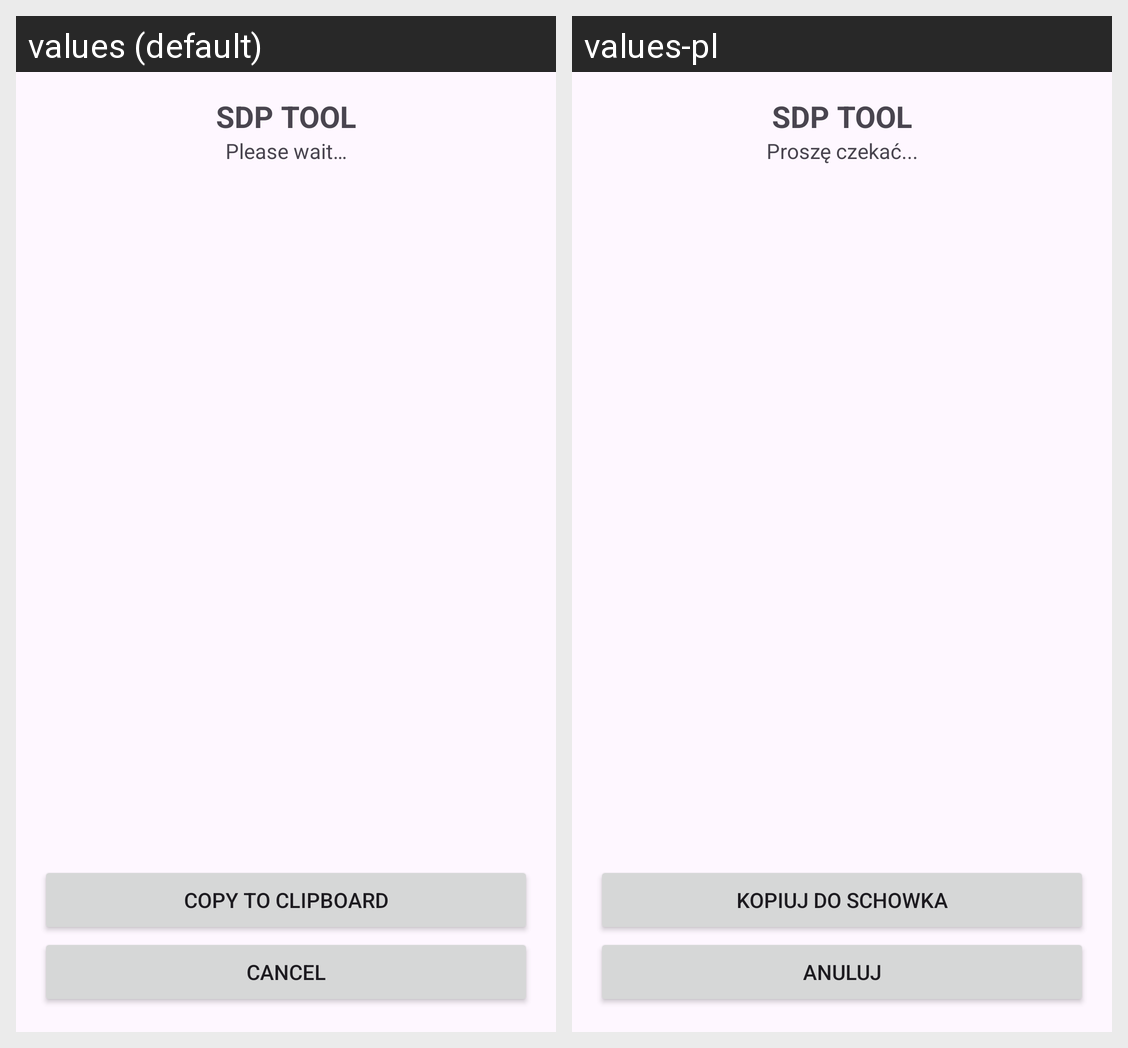

The same Android screen rendered under two of its app's locales, left to right. List the strings drawn on it with the default value and each locale's translation.
Android screen res/layout/sdptool_dialog.xml rendered under 2 locales, left to right: values (default), values-pl. Device: Nexus 5 (rendered at 1080×1920; each locale shown at half size, 540×960, under a caption strip naming it); theme Base.NHL.
Strings drawn on this screen, with the default value and each locale's value (text and hints the layout hard-codes, and strings that could not be matched under every locale, appear in the picture but are not listed):

sdp_tool
  values: SDP TOOL
  values-pl: SDP TOOL  [not translated; the default value is used]

scan_is_running_please_wait
  values: Please wait…
  values-pl: Proszę czekać...

copy_to_clipboard
  values: Copy to clipboard
  values-pl: Kopiuj do schowka

cancel
  values: Cancel
  values-pl: Anuluj
